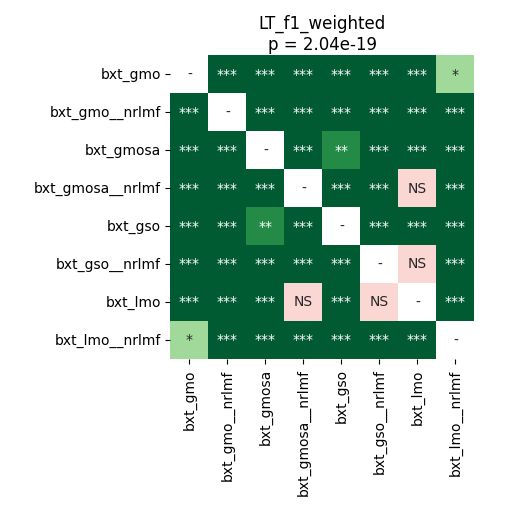

Values plotted in this chart, from the file beside it:
	bxt_gmo	bxt_gmo__nrlmf	bxt_gmosa	bxt_gmosa__nrlmf	bxt_gso	bxt_gso__nrlmf	bxt_lmo	bxt_lmo__nrlmf
bxt_gmo	1.0	3.715183423913044e-05	3.715183423913044e-05	3.715183423913044e-05	3.715183423913044e-05	3.715183423913044e-05	3.715183423913044e-05	0.01965
bxt_gmo__nrlmf	3.715183423913044e-05	1.0	3.715183423913044e-05	3.715183423913044e-05	3.715183423913044e-05	3.715183423913044e-05	3.715183423913044e-05	3.715183423913044e-05
bxt_gmosa	3.715183423913044e-05	3.715183423913044e-05	1.0	3.715183423913044e-05	0.001128	3.715183423913044e-05	3.715183423913044e-05	3.715183423913044e-05
bxt_gmosa__nrlmf	3.715183423913044e-05	3.715183423913044e-05	3.715183423913044e-05	1.0	3.715183423913044e-05	0.0006765	0.8603	3.715183423913044e-05
bxt_gso	3.715183423913044e-05	3.715183423913044e-05	0.001128	3.715183423913044e-05	1.0	3.715183423913044e-05	3.715183423913044e-05	3.715183423913044e-05
bxt_gso__nrlmf	3.715183423913044e-05	3.715183423913044e-05	3.715183423913044e-05	0.0006765	3.715183423913044e-05	1.0	0.08634	3.715183423913044e-05
bxt_lmo	3.715183423913044e-05	3.715183423913044e-05	3.715183423913044e-05	0.8603	3.715183423913044e-05	0.08634	1.0	3.715183423913044e-05
bxt_lmo__nrlmf	0.01965	3.715183423913044e-05	3.715183423913044e-05	3.715183423913044e-05	3.715183423913044e-05	3.715183423913044e-05	3.715183423913044e-05	1.0
